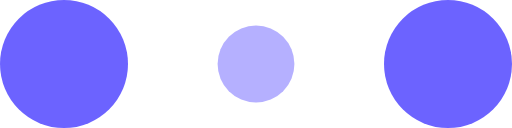
t = 0.00 s
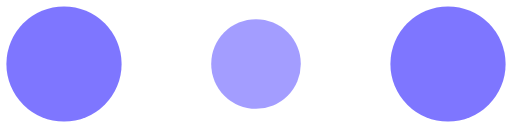
t = 0.10 s
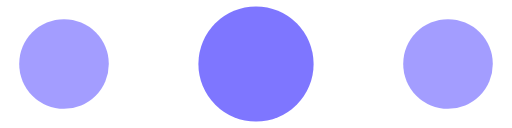
t = 0.30 s
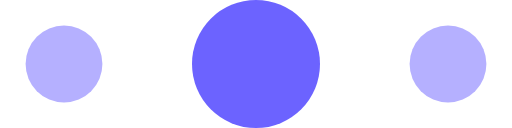
t = 0.40 s
t = 0.50 s: frame unchanged from t = 0.30 s, image omitted
t = 0.70 s: frame unchanged from t = 0.10 s, image omitted

The animated SVG that drew these frames (rendered in a browser with its animation timeline set to each time). Animation: 6 SMIL elements (animate=6); one cycle of 0.80 s, repeats indefinitely.

<!-- By Sam Herbert (@sherb), for everyone. More @ http://goo.gl/7AJzbL -->
<svg width="120" height="30" viewBox="0 0 120 30" xmlns="http://www.w3.org/2000/svg" fill="#6c63ff"> <!-- Changed color here -->
    <circle cx="15" cy="15" r="15">
        <animate attributeName="r" from="15" to="15"
                 begin="0s" dur="0.8s"
                 values="15;9;15" calcMode="linear"
                 repeatCount="indefinite" />
        <animate attributeName="fill-opacity" from="1" to="1"
                 begin="0s" dur="0.8s"
                 values="1;.5;1" calcMode="linear"
                 repeatCount="indefinite" />
    </circle>
    <circle cx="60" cy="15" r="9" fill-opacity="0.3">
        <animate attributeName="r" from="9" to="9"
                 begin="0s" dur="0.8s"
                 values="9;15;9" calcMode="linear"
                 repeatCount="indefinite" />
        <animate attributeName="fill-opacity" from="0.5" to="0.5"
                 begin="0s" dur="0.8s"
                 values=".5;1;.5" calcMode="linear"
                 repeatCount="indefinite" />
    </circle>
    <circle cx="105" cy="15" r="15">
        <animate attributeName="r" from="15" to="15"
                 begin="0s" dur="0.8s"
                 values="15;9;15" calcMode="linear"
                 repeatCount="indefinite" />
        <animate attributeName="fill-opacity" from="1" to="1"
                 begin="0s" dur="0.8s"
                 values="1;.5;1" calcMode="linear"
                 repeatCount="indefinite" />
    </circle>
</svg>
